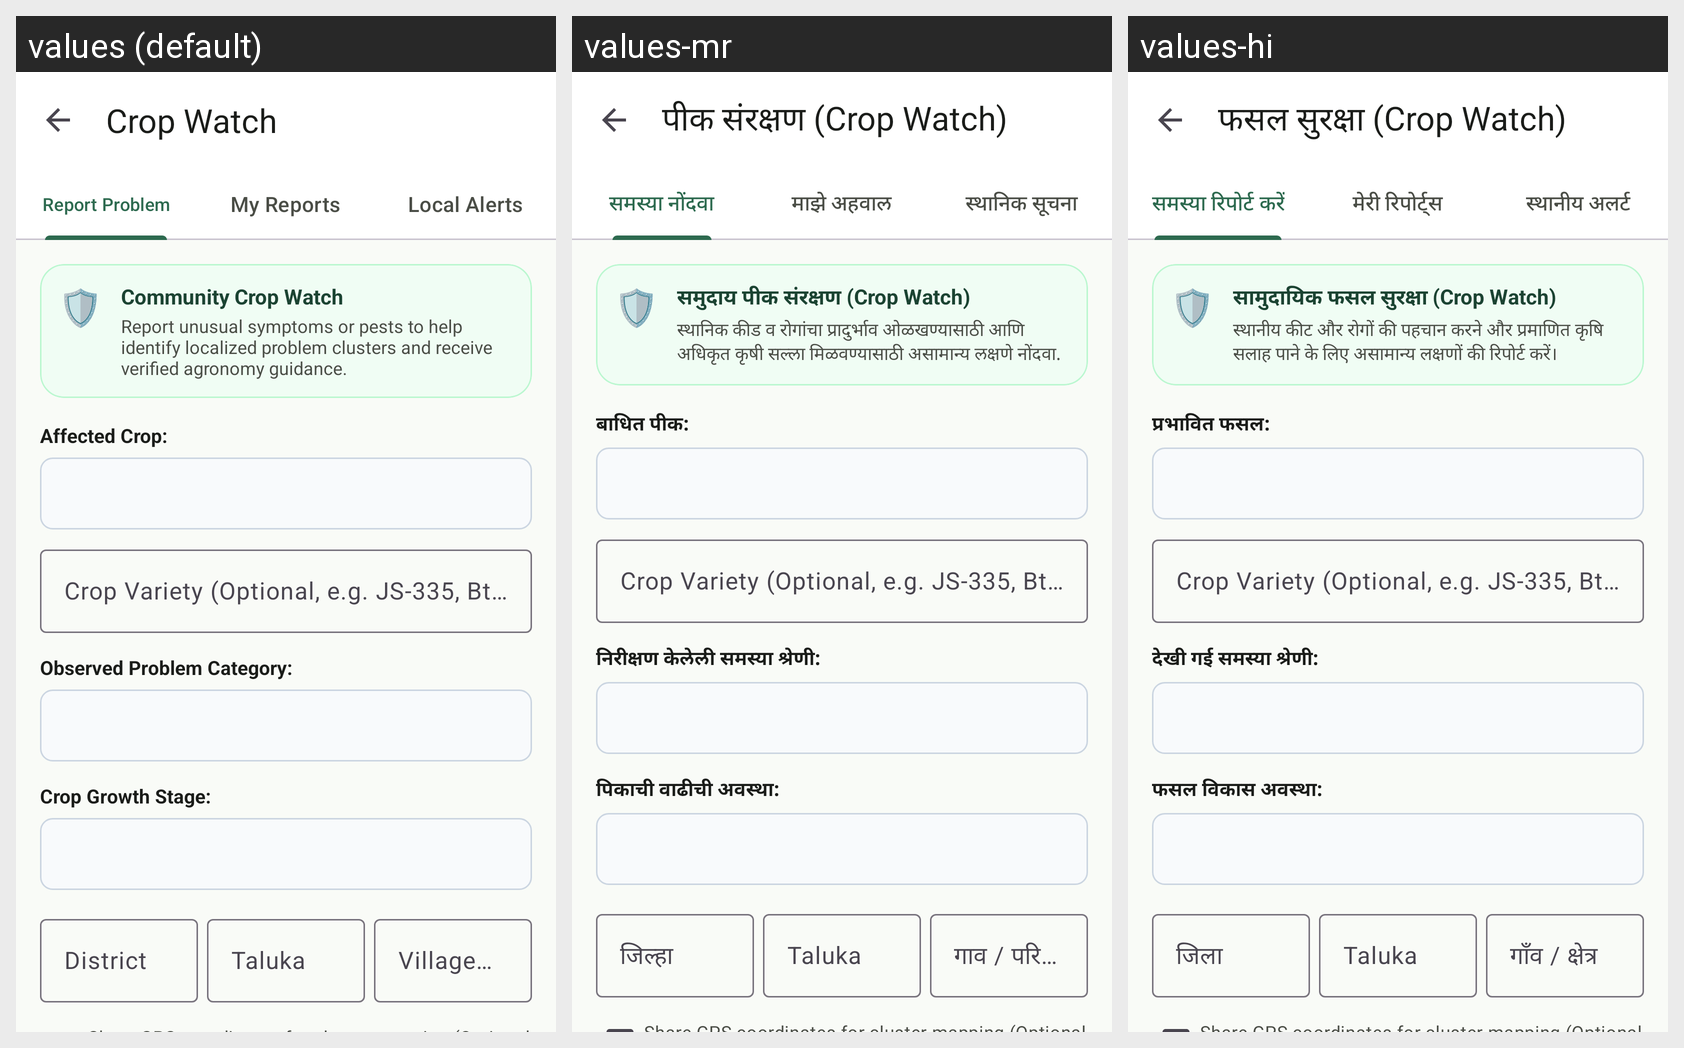

Locale-by-locale string values for the Android screen shown in this grid:
Android screen res/layout/activity_crop_watch.xml rendered under 3 locales, left to right: values (default), values-mr, values-hi. Device: Nexus 5 (rendered at 1080×1920; each locale shown at half size, 540×960, under a caption strip naming it); theme Theme.AgroSmart.
Strings drawn on this screen, with the default value and each locale's value (text and hints the layout hard-codes, and strings that could not be matched under every locale, appear in the picture but are not listed):

crop_watch_title
  values: Crop Watch
  values-mr: पीक संरक्षण (Crop Watch)
  values-hi: फसल सुरक्षा (Crop Watch)

tab_report_problem
  values: Report Problem
  values-mr: समस्या नोंदवा
  values-hi: समस्या रिपोर्ट करें

tab_my_reports
  values: My Reports
  values-mr: माझे अहवाल
  values-hi: मेरी रिपोर्ट्स

tab_local_alerts
  values: Local Alerts
  values-mr: स्थानिक सूचना
  values-hi: स्थानीय अलर्ट

crop_watch_banner_title
  values: Community Crop Watch
  values-mr: समुदाय पीक संरक्षण (Crop Watch)
  values-hi: सामुदायिक फसल सुरक्षा (Crop Watch)

crop_watch_banner_desc
  values: Report unusual symptoms or pests to help identify localized problem clusters and receive verified agronomy guidance.
  values-mr: स्थानिक कीड व रोगांचा प्रादुर्भाव ओळखण्यासाठी आणि अधिकृत कृषी सल्ला मिळवण्यासाठी असामान्य लक्षणे नोंदवा.
  values-hi: स्थानीय कीट और रोगों की पहचान करने और प्रमाणित कृषि सलाह पाने के लिए असामान्य लक्षणों की रिपोर्ट करें।

label_affected_crop
  values: Affected Crop:
  values-mr: बाधित पीक:
  values-hi: प्रभावित फसल:

label_problem_category
  values: Observed Problem Category:
  values-mr: निरीक्षण केलेली समस्या श्रेणी:
  values-hi: देखी गई समस्या श्रेणी:

label_growth_stage
  values: Crop Growth Stage:
  values-mr: पिकाची वाढीची अवस्था:
  values-hi: फसल विकास अवस्था:

label_district
  values: District
  values-mr: जिल्हा
  values-hi: जिला

label_village
  values: Village / Locality
  values-mr: गाव / परिसर
  values-hi: गाँव / क्षेत्र
